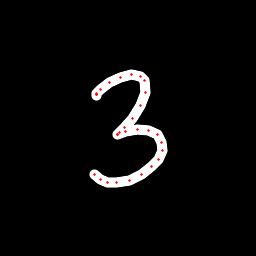

The file beside this chart, header and first rows:
x, y, hover, eod
96.05, 95.43, 0.0, 0.0
96.04, 94.93, 0.0, 0.0
96.13, 94.29, 0.0, 0.0
96.36, 93.15, 0.0, 0.0
100, 89.25, 0.0, 0.0
109.7, 82.19, 0.0, 0.0
120.3, 77.07, 0.0, 0.0
131.1, 74.75, 0.0, 0.0
140.4, 76.17, 0.0, 0.0
144.7, 80.66, 0.0, 0.0
145.9, 92.9, 0.0, 0.0
140.1, 105.9, 0.0, 0.0
132.5, 118.6, 0.0, 0.0
124.8, 127.6, 0.0, 0.0
119.5, 132.1, 0.0, 0.0
117, 134.4, 0.0, 0.0
117.9, 134.2, 0.0, 0.0
125.3, 131.9, 0.0, 0.0
137, 129.4, 0.0, 0.0
148.1, 130.3, 0.0, 0.0
157.3, 134.9, 0.0, 0.0
161.8, 142.3, 0.0, 0.0
162, 151, 0.0, 0.0
158.5, 159.3, 0.0, 0.0
151.9, 167, 0.0, 0.0
141.3, 174.7, 0.0, 0.0
129.1, 180.2, 0.0, 0.0
116.8, 183, 0.0, 0.0
107.7, 182.1, 0.0, 0.0
100, 179.1, 0.0, 0.0
94.58, 174.7, 0.0, 1.0
